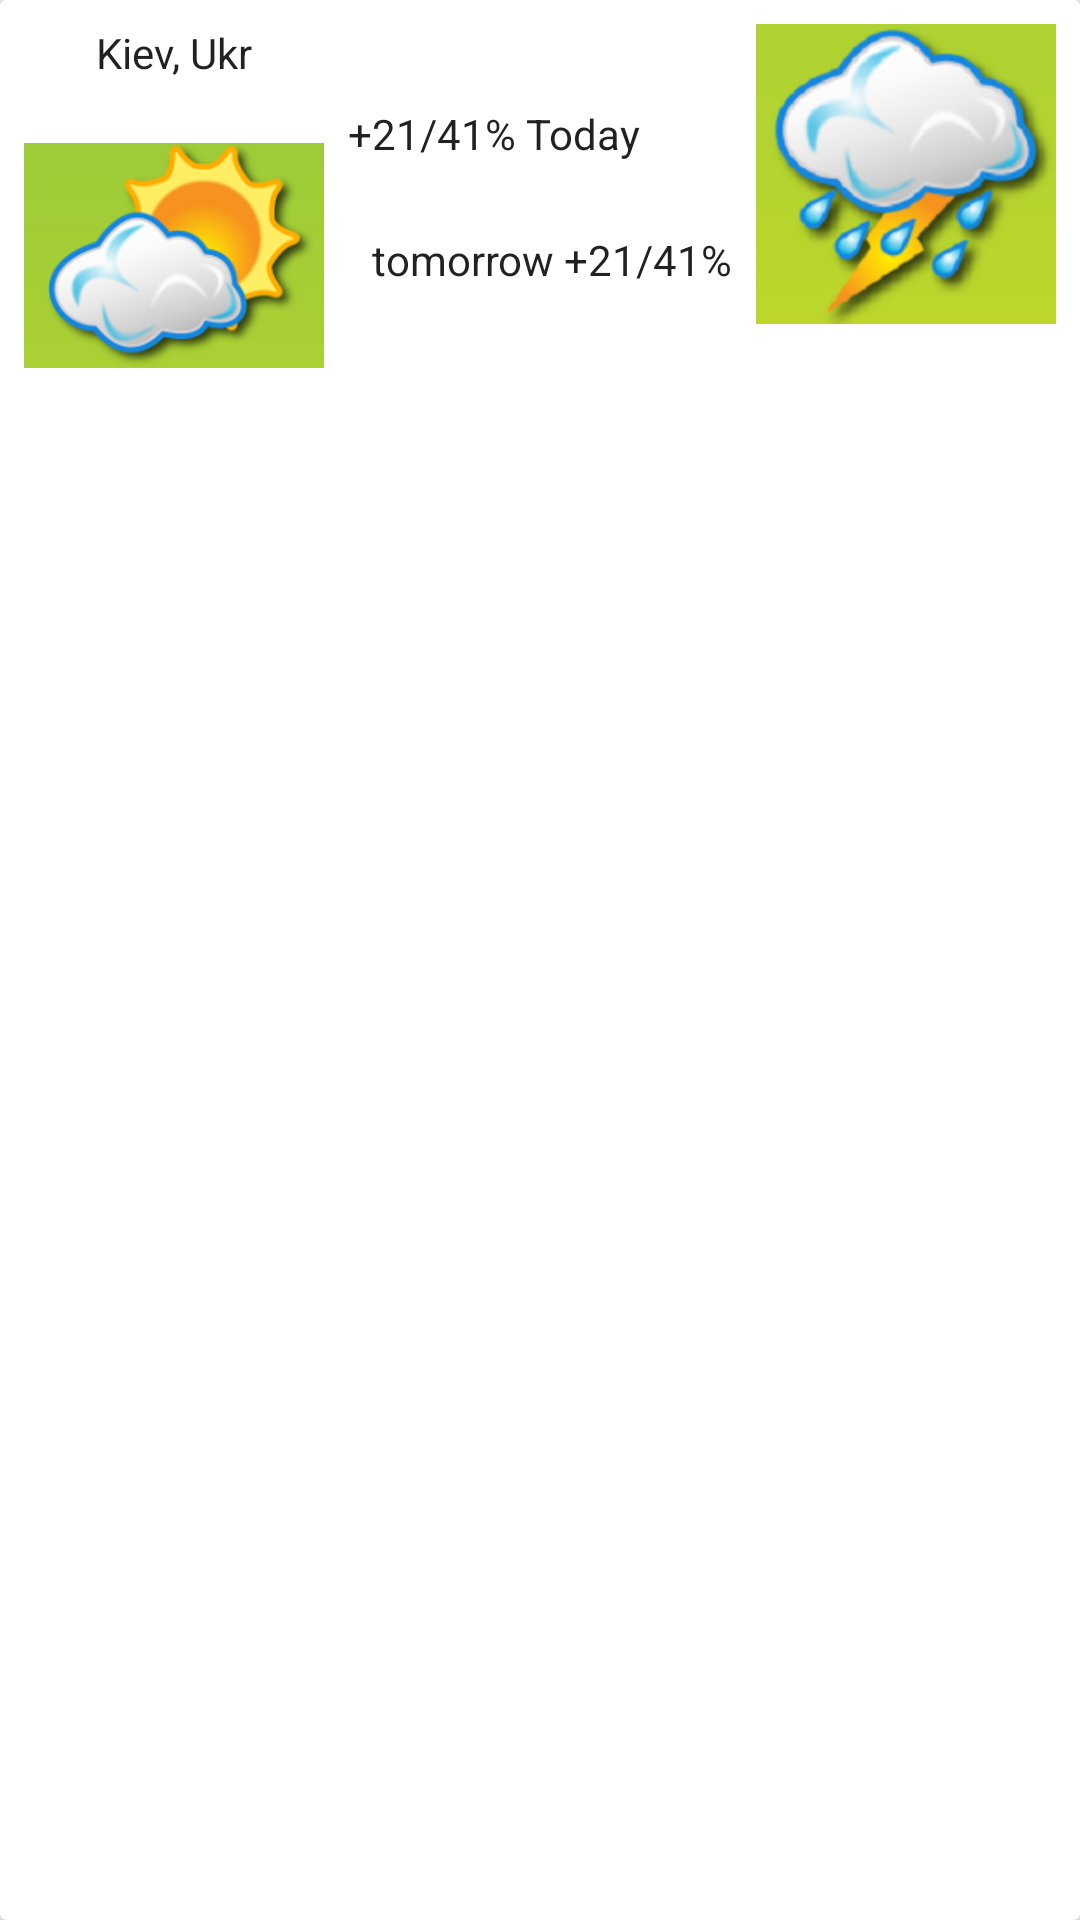

Write the Android layout XML for this screen, with the resource values it uses.
<!-- AndroidManifest.xml: application theme Theme.WeatherAppTEST -->
<!-- res/layout/location_recycler_view_item.xml -->
<?xml version="1.0" encoding="utf-8"?>
<androidx.cardview.widget.CardView xmlns:android="http://schemas.android.com/apk/res/android"
    xmlns:app="http://schemas.android.com/apk/res-auto"
    xmlns:tools="http://schemas.android.com/tools"
    android:layout_width="match_parent"
    app:cardBackgroundColor="@color/background_card_view_color"
    android:layout_height="wrap_content">

    <androidx.constraintlayout.widget.ConstraintLayout
        android:layout_width="match_parent"
        android:layout_height="match_parent">

        <TextView
            android:id="@+id/locationTextViewLocation"
            style="@style/TextLocationRecyclerViewItems"
            android:layout_width="0dp"
            android:layout_height="wrap_content"
            android:layout_marginStart="32dp"
            android:layout_marginLeft="32dp"
            android:layout_marginTop="8dp"
            android:layout_marginEnd="8dp"
            android:layout_marginRight="8dp"
            android:text="Kiev, Ukr"
            app:layout_constraintEnd_toEndOf="parent"
            app:layout_constraintEnd_toStartOf="@+id/tomorrowWeatherImageViewLocation"
            app:layout_constraintStart_toStartOf="parent"
            app:layout_constraintTop_toTopOf="parent" />

        <ImageView
            android:id="@+id/line1Location"
            android:layout_width="0dp"
            android:layout_height="50dp"
            android:layout_marginEnd="24dp"
            android:layout_marginRight="24dp"
            android:scaleType="fitXY"
            app:layout_constraintEnd_toStartOf="@+id/tomorrowWeatherImageViewLocation"
            app:layout_constraintStart_toStartOf="parent"
            app:layout_constraintTop_toBottomOf="@+id/locationTextViewLocation"
            app:srcCompat="@drawable/line1" />

        <ImageView
            android:id="@+id/todayWeatherImageViewLocation"
            android:layout_width="100dp"
            android:layout_height="100dp"
            android:layout_marginStart="8dp"
            android:layout_marginLeft="8dp"
            android:layout_marginTop="8dp"
            app:layout_constraintStart_toStartOf="@+id/line1Location"
            app:layout_constraintTop_toTopOf="@+id/line1Location"
            app:srcCompat="@drawable/sun_and_clouds" />

        <TextView
            android:id="@+id/todayForecastTextViewLocation"
            style="@style/TextLocationRecyclerViewItems"
            android:layout_width="0dp"
            android:layout_height="wrap_content"
            android:layout_marginStart="8dp"
            android:layout_marginLeft="8dp"
            android:layout_marginTop="8dp"
            android:layout_marginEnd="16dp"
            android:layout_marginRight="16dp"
            android:text="+21/41% Today"
            app:layout_constraintEnd_toStartOf="@+id/tomorrowWeatherImageViewLocation"
            app:layout_constraintStart_toEndOf="@+id/todayWeatherImageViewLocation"
            app:layout_constraintTop_toTopOf="@+id/line1Location" />

        <ImageView
            android:id="@+id/line21Location"
            android:layout_width="0dp"
            android:layout_height="50dp"
            android:layout_marginStart="32dp"
            android:layout_marginLeft="32dp"
            android:layout_marginBottom="44dp"
            android:scaleType="fitXY"
            app:layout_constraintBottom_toBottomOf="@+id/line22Location"
            app:layout_constraintEnd_toStartOf="@+id/tomorrowWeatherImageViewLocation"
            app:layout_constraintStart_toEndOf="@+id/todayWeatherImageViewLocation"
            app:srcCompat="@drawable/line2" />

        <ImageView
            android:id="@+id/line22Location"
            android:layout_width="0dp"
            android:layout_height="50dp"
            android:layout_marginTop="8dp"
            android:layout_marginEnd="40dp"
            android:layout_marginRight="24dp"
            android:scaleType="fitXY"
            app:layout_constraintEnd_toEndOf="@+id/line21Location"
            app:layout_constraintStart_toEndOf="@+id/todayWeatherImageViewLocation"
            app:layout_constraintTop_toBottomOf="@+id/todayForecastTextViewLocation"
            app:srcCompat="@drawable/line1" />

        <ImageView
            android:id="@+id/tomorrowWeatherImageViewLocation"
            android:layout_width="100dp"
            android:layout_height="100dp"
            android:layout_marginTop="8dp"
            android:layout_marginEnd="8dp"
            android:layout_marginRight="8dp"
            app:layout_constraintEnd_toEndOf="parent"
            app:layout_constraintTop_toTopOf="parent"
            app:srcCompat="@drawable/rain_with_thunderstorm" />

        <TextView
            android:id="@+id/tomorrowForecastTextViewLocation"
            style="@style/TextLocationRecyclerViewItems"
            android:layout_width="0dp"
            android:layout_height="wrap_content"
            android:layout_marginStart="16dp"
            android:layout_marginLeft="16dp"
            android:layout_marginEnd="4dp"
            android:layout_marginRight="4dp"
            android:layout_marginBottom="16dp"
            android:text="tomorrow +21/41% "
            app:layout_constraintBottom_toBottomOf="@+id/line22Location"
            app:layout_constraintEnd_toStartOf="@+id/tomorrowWeatherImageViewLocation"
            app:layout_constraintStart_toStartOf="@+id/line22Location"
            app:layout_constraintTop_toBottomOf="@+id/line1Location" />

        <ImageView
            android:id="@+id/line3Location"
            android:layout_width="0dp"
            android:layout_height="50dp"
            android:layout_marginStart="16dp"
            android:layout_marginLeft="16dp"
            android:scaleType="fitXY"
            app:layout_constraintBottom_toBottomOf="@+id/line22Location"
            app:layout_constraintEnd_toEndOf="parent"
            app:layout_constraintStart_toStartOf="@+id/line22Location"
            app:srcCompat="@drawable/line2" />
    </androidx.constraintlayout.widget.ConstraintLayout>

</androidx.cardview.widget.CardView>
<!-- resources referenced by this layout -->
<resources>
  <color name="background_card_view_color">#FFFFFF</color>
  <!-- drawable rain_with_thunderstorm: png bitmap (drawable-v24, 44357 bytes) -->
  <!-- drawable sun_and_clouds: png bitmap (drawable-v24, 30287 bytes) -->
  <style name="TextLocationRecyclerViewItems">
          <item name="android:textAppearance">@style/TextAppearance.AppCompat.Body1</item>
      </style>
  <style name="Theme.WeatherAppTEST" parent="Theme.AppCompat.Light.DarkActionBar">
          
          <item name="colorPrimary">@color/purple_500</item>
          <item name="colorPrimaryVariant">@color/purple_700</item>
          <item name="colorOnPrimary">@color/white</item>
          
          <item name="colorSecondary">@color/teal_200</item>
          <item name="colorSecondaryVariant">@color/teal_700</item>
          <item name="colorOnSecondary">@color/black</item>
          
          <item name="android:statusBarColor" tools:targetApi="l">?attr/colorPrimaryVariant</item>
          
      </style>
  <color name="purple_500">#03A9F4</color>
  <color name="purple_700">#2196F3</color>
  <color name="white">#FFFFFFFF</color>
  <color name="teal_200">#FF03DAC5</color>
  <color name="teal_700">#FF018786</color>
  <color name="black">#FF000000</color>
</resources>
